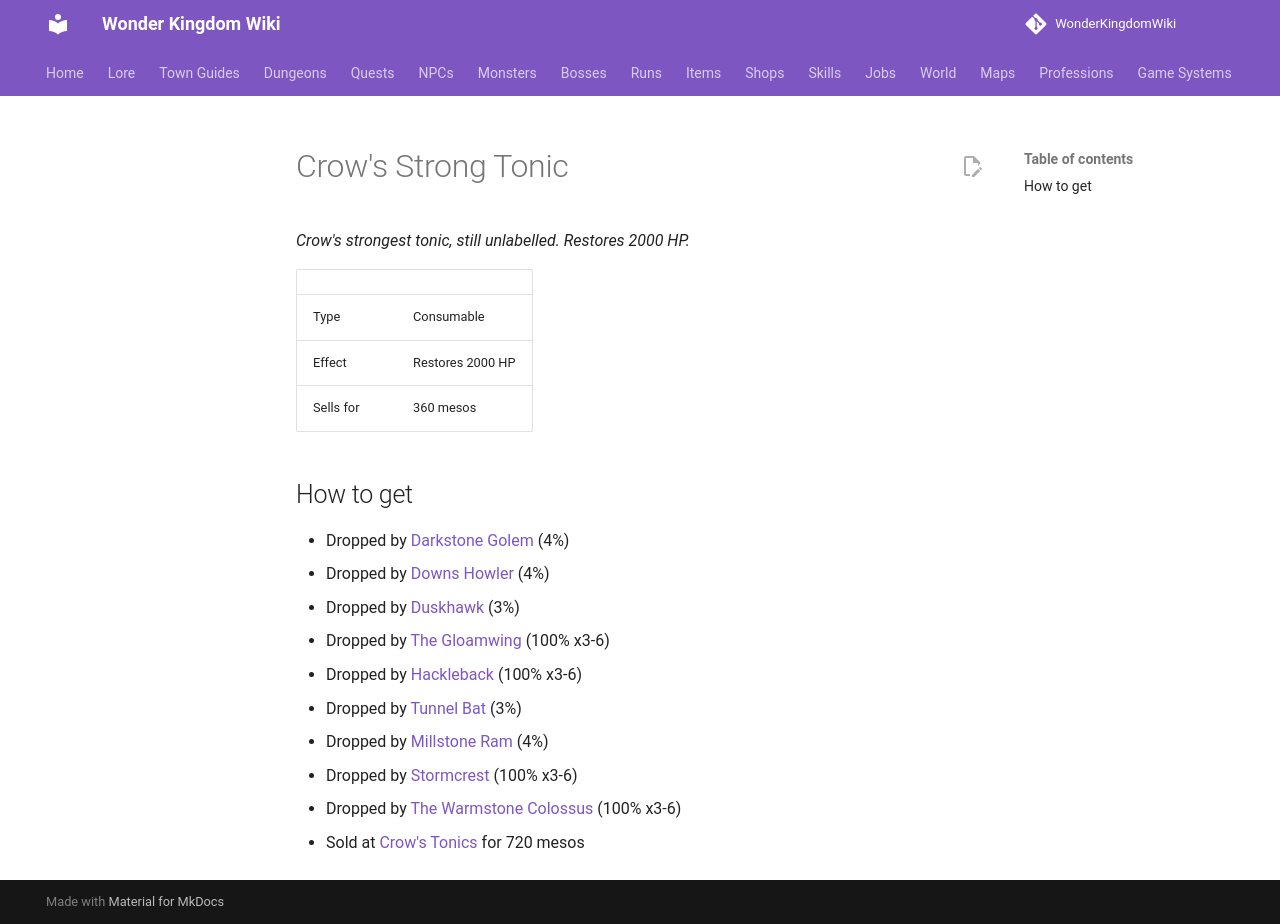

repository: alonohana627/WonderKingdomWiki · page: items/crows_strong_tonic/index.html · generator: mkdocs

<!-- Generated by tools/generate.py from GameLib. Do not edit: changes are overwritten. -->

# Crow's Strong Tonic

*Crow's strongest tonic, still unlabelled. Restores 2000 HP.*

|  |  |
|---|---|
| Type | Consumable |
| Effect | Restores 2000 HP |
| Sells for | 360 mesos |

## How to get

- Dropped by [Darkstone Golem](../monsters/darkstone_golem.md) (4%)
- Dropped by [Downs Howler](../monsters/downs_wolf.md) (4%)
- Dropped by [Duskhawk](../monsters/duskhawk.md) (3%)
- Dropped by [The Gloamwing](../monsters/gloamwing.md) (100% x3-6)
- Dropped by [Hackleback](../monsters/hackleback.md) (100% x3-6)
- Dropped by [Tunnel Bat](../monsters/lowgrad_tunnel_bat.md) (3%)
- Dropped by [Millstone Ram](../monsters/millstone_ram.md) (4%)
- Dropped by [Stormcrest](../monsters/stormcrest.md) (100% x3-6)
- Dropped by [The Warmstone Colossus](../monsters/warmstone_colossus.md) (100% x3-6)
- Sold at [Crow's Tonics](../shops/urbanograd_crow.md) for 720 mesos
